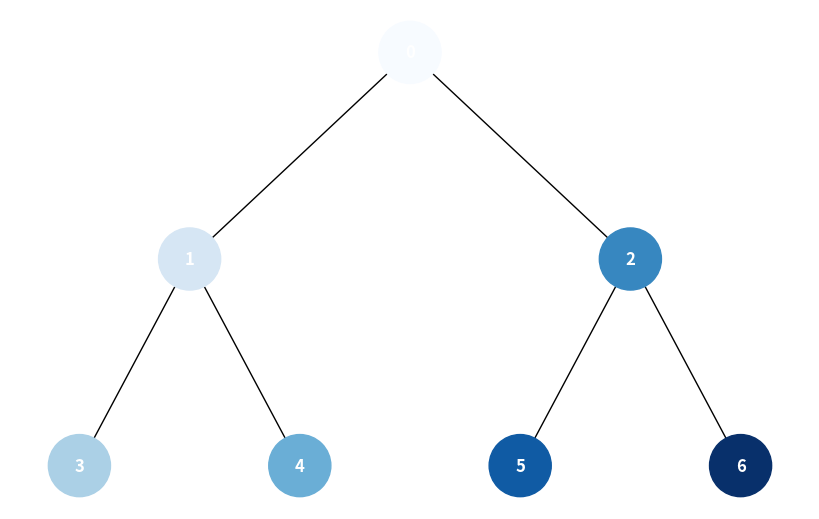
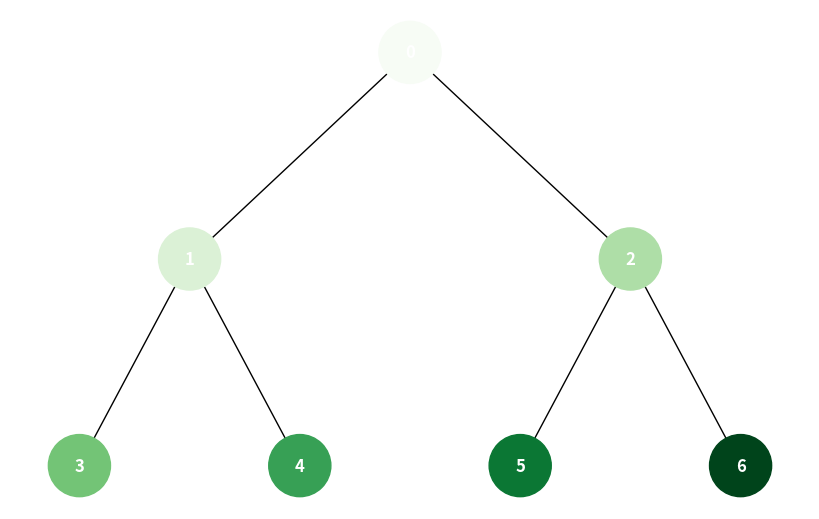

These figures' Python source, in order:
import uuid
import networkx as nx
import matplotlib.pyplot as plt
from collections import deque


class Node:
    def __init__(self, key):
        self.left = None
        self.right = None
        self.val = key
        self.id = str(uuid.uuid4())


def build_sample_tree():
    """
    We create a small tree for demonstration.
    """
    root = Node(0)
    root.left = Node(1)
    root.right = Node(2)
    root.left.left = Node(3)
    root.left.right = Node(4)
    root.right.left = Node(5)
    root.right.right = Node(6)
    return root


def add_edges(graph, node, pos, x=0, y=0, layer=1):
    if node:
        graph.add_node(node.id, label=node.val)
        if node.left:
            graph.add_edge(node.id, node.left.id)
            l = x - 1 / 2 ** layer
            pos[node.left.id] = (l, y - 1)
            add_edges(graph, node.left, pos, x=l, y=y - 1, layer=layer + 1)
        if node.right:
            graph.add_edge(node.id, node.right.id)
            r = x + 1 / 2 ** layer
            pos[node.right.id] = (r, y - 1)
            add_edges(graph, node.right, pos, x=r, y=y - 1, layer=layer + 1)
    return graph


def draw_colored_tree(root, visited_order, cmap_name="Blues"):
    """
    Visualizes a tree by coloring the nodes in traversal order.
    """
    G = nx.DiGraph()
    pos = {root.id: (0, 0)}
    add_edges(G, root, pos)

    cmap = plt.get_cmap(cmap_name)
    norm_factor = len(visited_order) - 1 if len(visited_order) > 1 else 1

    node_colors = {}
    for i, node in enumerate(visited_order):
        # The further down the traversal order, the lighter the color.
        node_colors[node.id] = cmap(i / norm_factor)

    colors = [node_colors.get(n, "#cccccc") for n in G.nodes()]
    labels = {n: G.nodes[n]["label"] for n in G.nodes()}

    plt.figure(figsize=(8, 5))
    nx.draw(
        G,
        pos=pos,
        labels=labels,
        arrows=False,
        node_size=2000,
        node_color=colors,
        font_color="white",
        font_weight="bold"
    )
    plt.show()


def dfs_traversal(root):
    """
    DFS traversal using a stack.
    """
    stack = [root]
    visited = []

    while stack:
        node = stack.pop()
        visited.append(node)

        if node.right:
            stack.append(node.right)
        if node.left:
            stack.append(node.left)

    return visited


def bfs_traversal(root):
    """
    BFS traversal using a queue.
    """
    queue = deque([root])
    visited = []

    while queue:
        node = queue.popleft()
        visited.append(node)

        if node.left:
            queue.append(node.left)
        if node.right:
            queue.append(node.right)

    return visited


tree_root = build_sample_tree()

print("DFS traversal...")
dfs_nodes = dfs_traversal(tree_root)
draw_colored_tree(tree_root, dfs_nodes, cmap_name="Blues")

print("BFS traversal...")
bfs_nodes = bfs_traversal(tree_root)
draw_colored_tree(tree_root, bfs_nodes, cmap_name="Greens")
